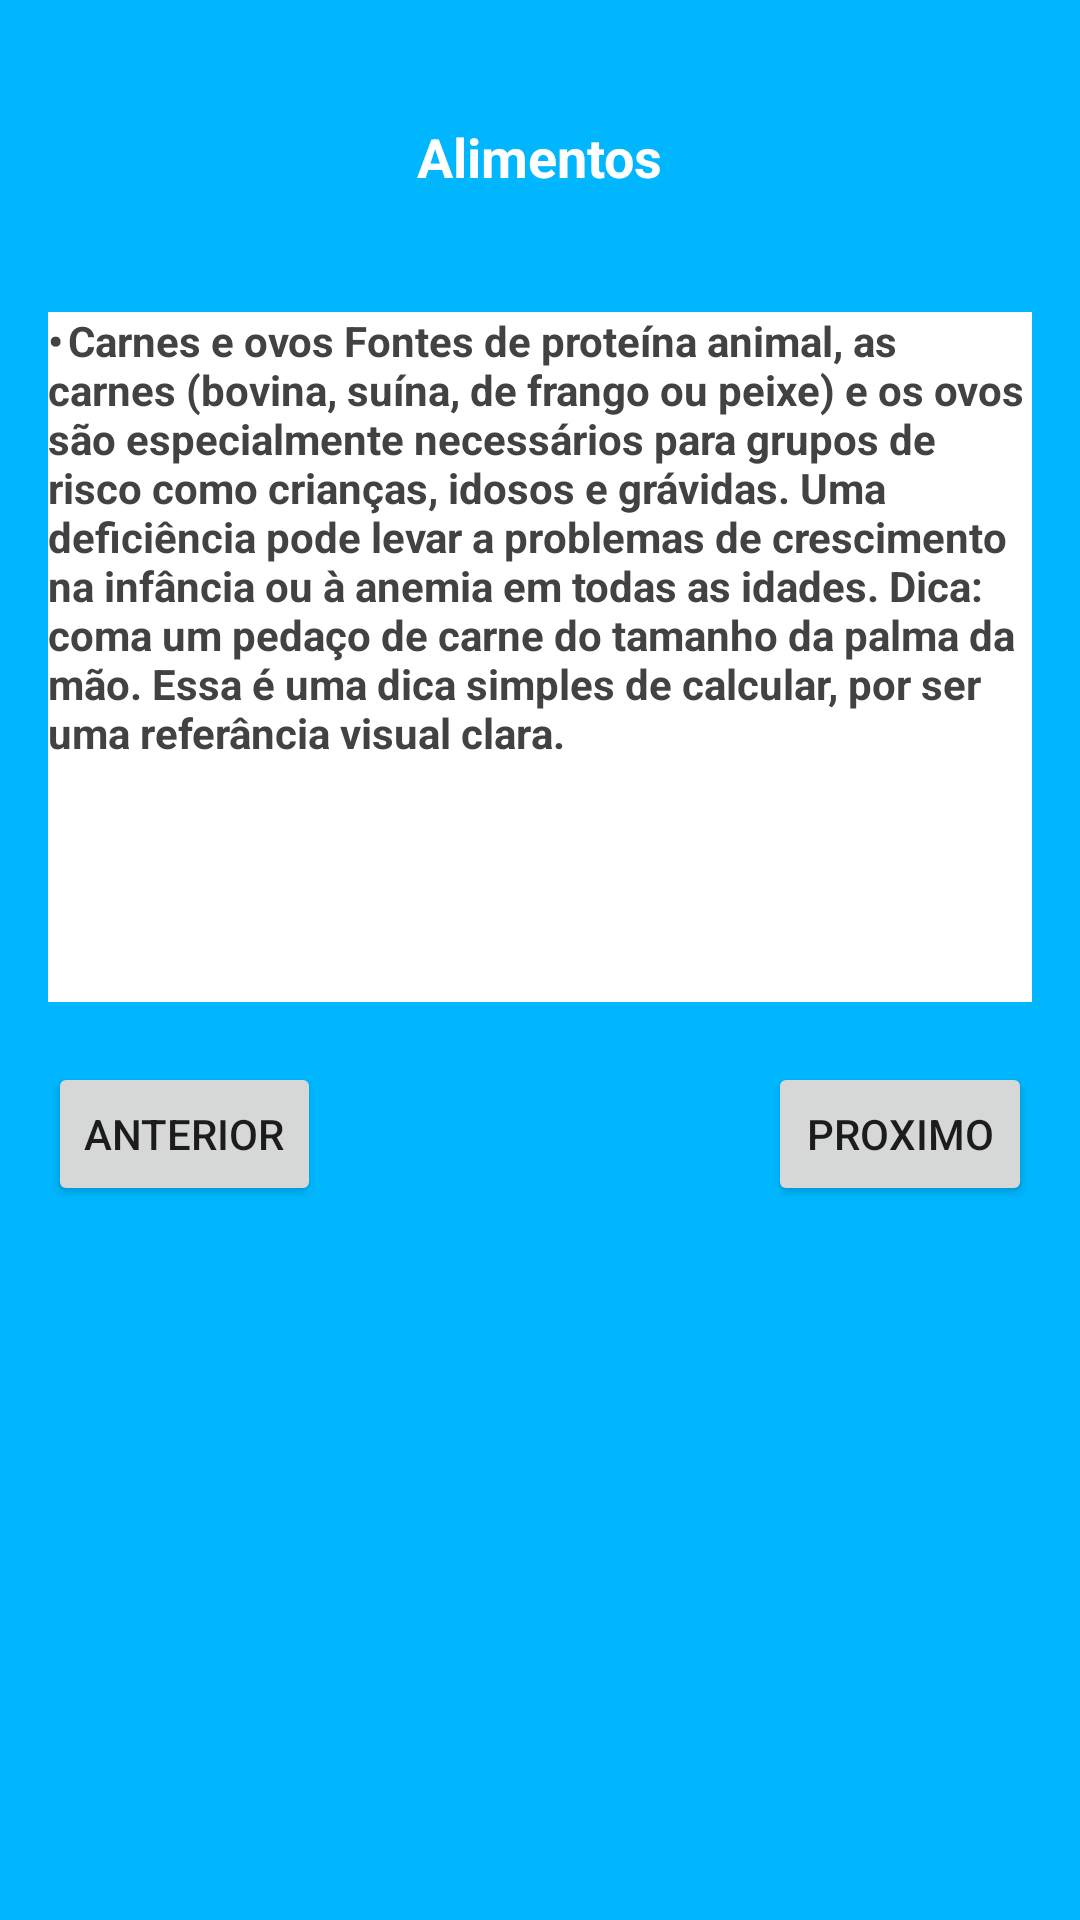

The Android layout XML behind this screen, and the referenced resources:
<!-- AndroidManifest.xml: application theme AppTheme.NoActionBar -->
<!-- res/layout/activity_alimentacao7.xml -->
<?xml version="1.0" encoding="utf-8"?>
<androidx.constraintlayout.widget.ConstraintLayout xmlns:android="http://schemas.android.com/apk/res/android"
    xmlns:app="http://schemas.android.com/apk/res-auto"
    xmlns:tools="http://schemas.android.com/tools"
    android:layout_width="match_parent"
    android:layout_height="match_parent"
    android:background="@color/colorPrimaryDark"
    tools:context=".ActivityAlimentacao.AlimentacaoActivity7">

    <Button
        android:id="@+id/btnProximo7"
        android:layout_width="wrap_content"
        android:layout_height="wrap_content"
        android:layout_marginTop="20dp"
        android:layout_marginEnd="16dp"
        android:layout_marginRight="16dp"
        android:text="Proximo"
        app:layout_constraintEnd_toEndOf="parent"
        app:layout_constraintTop_toBottomOf="@+id/textView22" />

    <TextView
        android:id="@+id/textView21"
        android:layout_width="wrap_content"
        android:layout_height="wrap_content"
        android:layout_marginTop="40dp"
        android:text="Alimentos"
        android:textColor="@color/cardview_light_background"
        android:textSize="18sp"
        android:textStyle="bold"
        app:layout_constraintEnd_toEndOf="parent"
        app:layout_constraintStart_toStartOf="parent"
        app:layout_constraintTop_toTopOf="parent" />

    <TextView
        android:id="@+id/textView22"
        android:layout_width="0dp"
        android:layout_height="230dp"
        android:layout_marginStart="16dp"
        android:layout_marginLeft="16dp"
        android:layout_marginTop="104dp"
        android:layout_marginEnd="16dp"
        android:layout_marginRight="16dp"
        android:background="@color/cardview_light_background"
        android:text="•	Carnes e ovos Fontes de proteína animal, as carnes (bovina, suína, de frango ou peixe) e os ovos são especialmente necessários para grupos de risco como crianças, idosos e grávidas. Uma deficiência pode levar a problemas de crescimento na infância ou à anemia em todas as idades.
Dica: coma um pedaço de carne do tamanho da palma da mão.
Essa é uma dica simples de calcular, por ser uma referância visual clara.
"
        android:textColor="@color/cardview_dark_background"
        android:textStyle="bold"
        app:layout_constraintEnd_toEndOf="parent"
        app:layout_constraintStart_toStartOf="parent"
        app:layout_constraintTop_toTopOf="parent" />

    <Button
        android:id="@+id/btnAnterior7"
        android:layout_width="wrap_content"
        android:layout_height="wrap_content"
        android:layout_marginStart="16dp"
        android:layout_marginLeft="16dp"
        android:layout_marginTop="20dp"
        android:text="Anterior"
        app:layout_constraintStart_toStartOf="parent"
        app:layout_constraintTop_toBottomOf="@+id/textView22" />
</androidx.constraintlayout.widget.ConstraintLayout>
<!-- resources referenced by this layout -->
<resources>
  <color name="colorPrimaryDark">#00B7FF</color>
  <style name="AppTheme.NoActionBar">
          <item name="windowActionBar">false</item>
          <item name="windowNoTitle">true</item>
      </style>
</resources>
